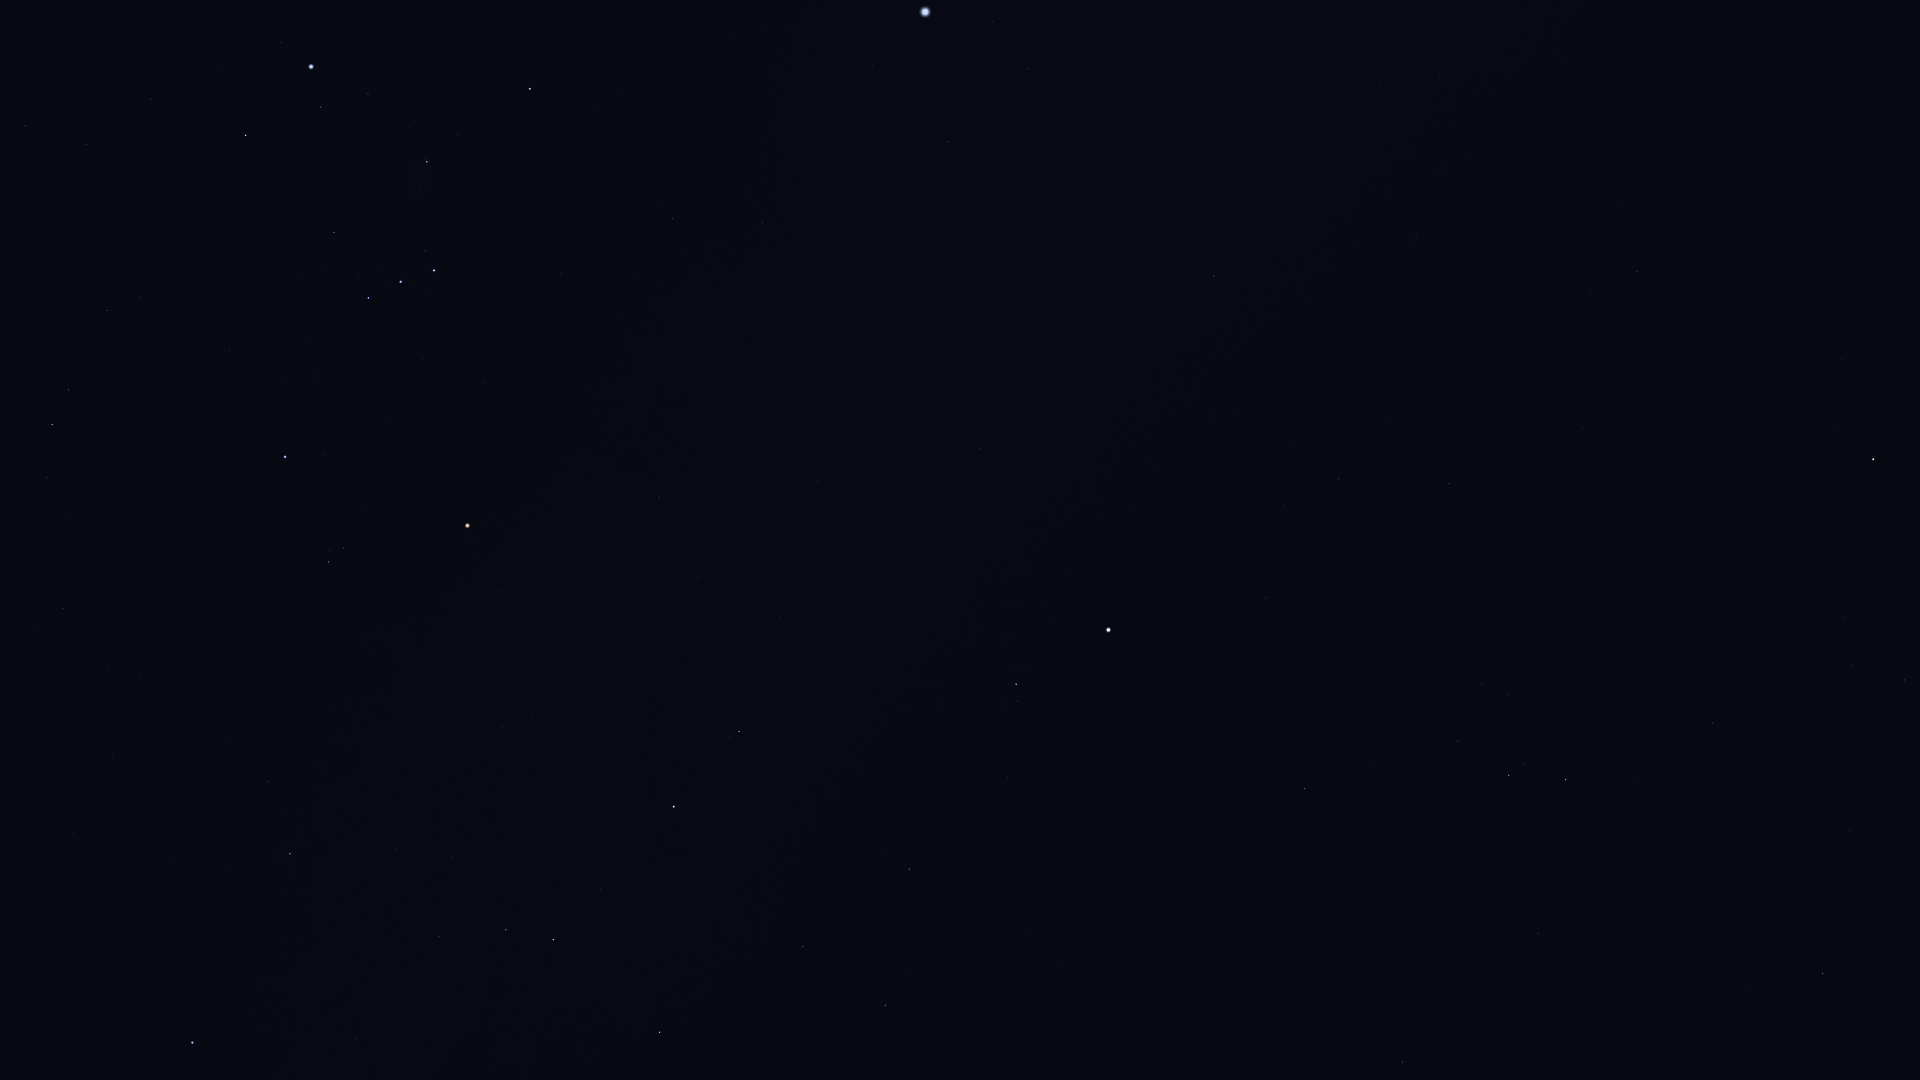

Values plotted in this chart, from the file beside it:
Star_ID, Name, X, Y
21444, HIP 21444, 25, 126
22109, HIP 22109, 86, 144
22449, Tabit, 52, 425
22701, HIP 22701, 151, 99
22730, HIP 22730, 101, 311
23875, Cursa, 246, 135
24436, Rigel, 311, 67
25336, Bellatrix, 285, 457
25428, Elnath, 192, 1043
25930, Mintaka, 368, 298
26207, Meissa, 329, 562
26241, Hatysa, 427, 162
26311, Alnilam, 400, 282
26451, Tianguan, 290, 854
26727, Alnitak, 434, 270
27366, Saiph, 530, 89
27913, HIP 27913, 395, 849
27989, Betelgeuse, 467, 526
28614, HIP 28614, 499, 591
28716, HIP 28716, 453, 857
28734, HIP 28734, 439, 937
29038, HIP 29038, 503, 726
29426, HIP 29426, 532, 718
29434, HIP 29434, 522, 766
29651, HIP 29651, 673, 219
29655, HIP 29655, 506, 930
30343, HIP 30343, 553, 940
30419, HIP 30419, 659, 498
30665, HIP 30665, 627, 710
30867, HIP 30867, 762, 223
30883, HIP 30883, 601, 889
30905, Lusitânia, 654, 661
31216, HIP 31216, 698, 578
31681, HIP 31681, 674, 807
31978, HIP 31978, 731, 652
32246, HIP 32246, 660, 1032
32349, Sirius, 925, 12
32362, HIP 32362, 739, 731
32533, HIP 32533, 780, 617
33160, HIP 33160, 948, 142
33347, HIP 33347, 992, 22
33719, Citalá, 941, 313
34045, Muliphein, 1028, 69
34088, HIP 34088, 803, 947
34769, HIP 34769, 980, 449
35350, HIP 35350, 909, 869
35550, HIP 35550, 885, 1005
36188, Gomeisa, 1016, 684
37279, Procyon, 1108, 630
37447, HIP 37447, 1214, 276
39211, HIP 39211, 1283, 506
39863, HIP 39863, 1339, 479
40167, Tegmine, 1216, 987
40526, Tarf, 1304, 788
42402, Minchir, 1481, 685
42446, Gakyid, 1413, 923
42911, Asellus Australis, 1402, 1062
43109, Ashlesha, 1509, 775
44066, Acubens, 1538, 933
45336, HIP 45336, 1712, 723
... 4 more rows
